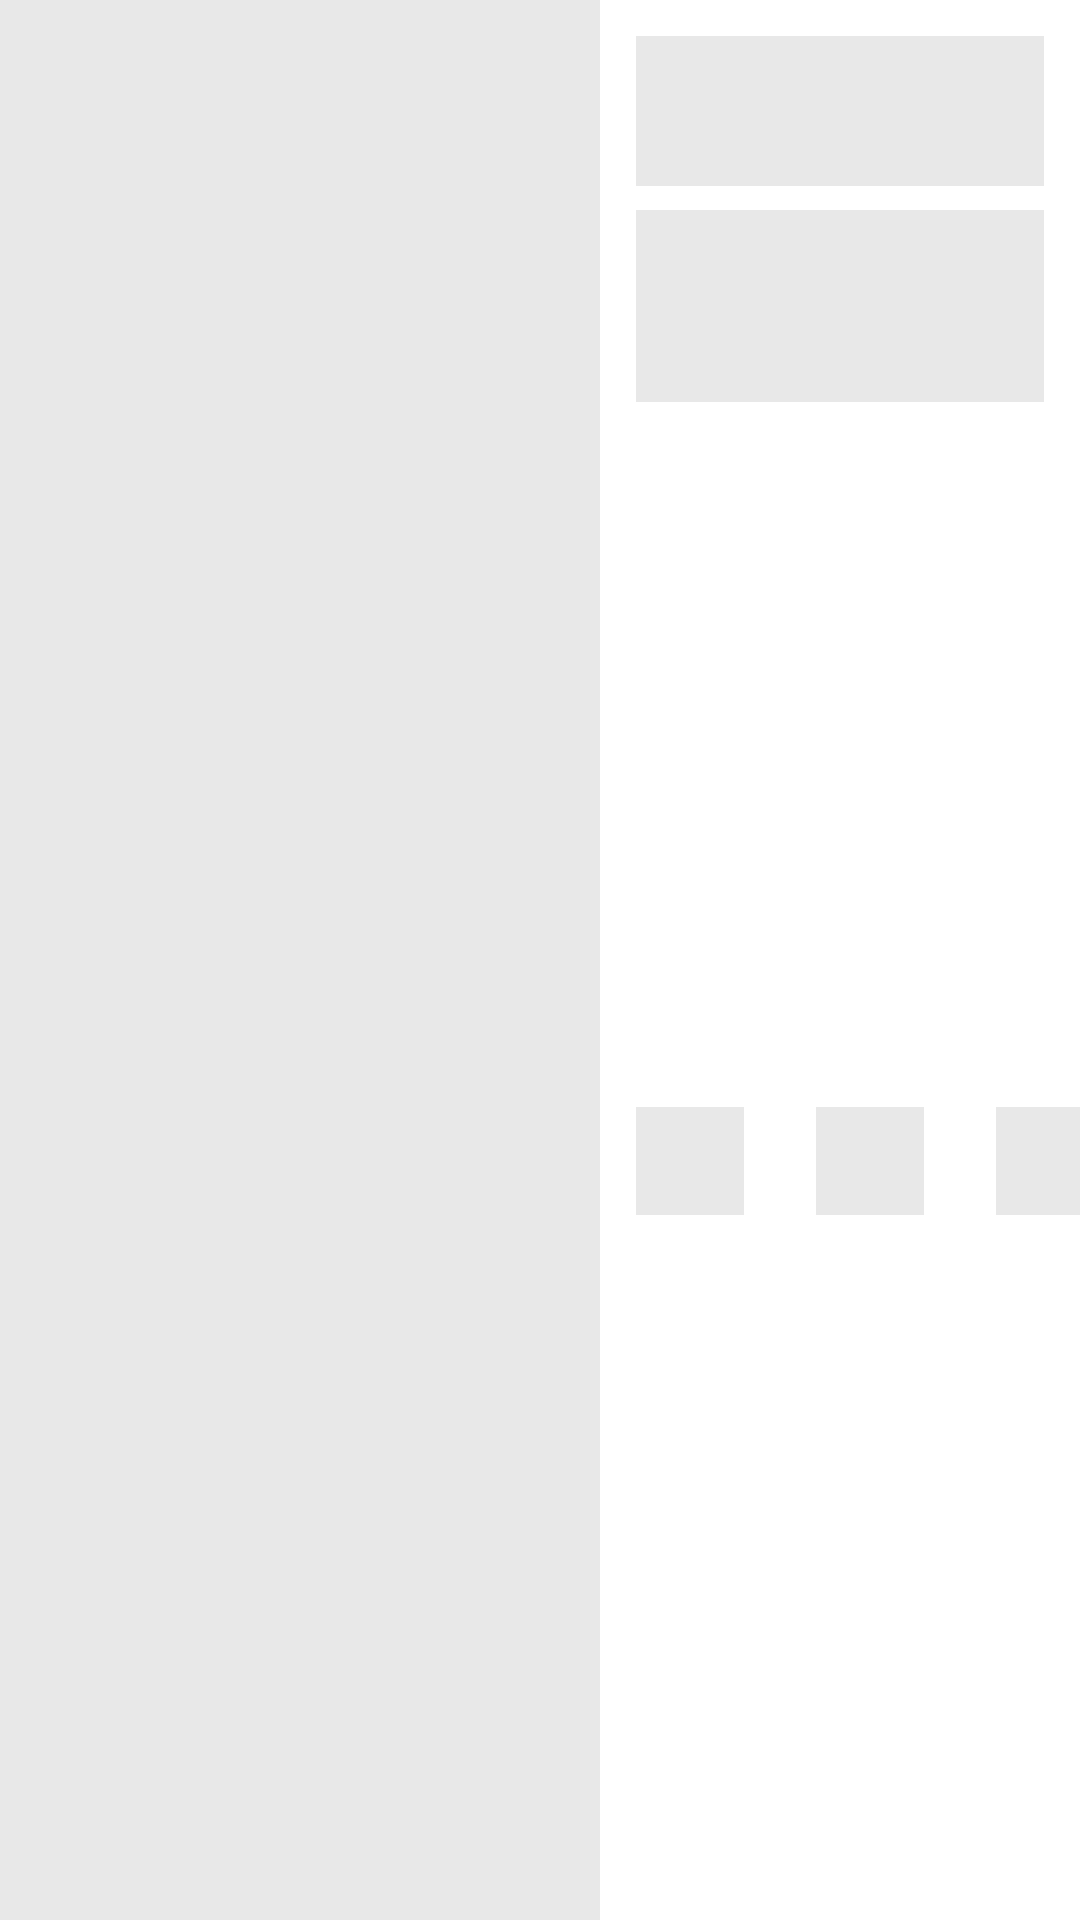

The Android layout XML behind this screen, and the referenced resources:
<!-- AndroidManifest.xml: application theme AppTheme -->
<!-- res/layout/placeholder_row_layout.xml -->
<?xml version="1.0" encoding="utf-8"?>
<androidx.constraintlayout.widget.ConstraintLayout
    xmlns:android="http://schemas.android.com/apk/res/android"
    xmlns:app="http://schemas.android.com/apk/res-auto"
    xmlns:tools="http://schemas.android.com/tools"

    android:layout_width="match_parent"
    android:layout_height="200dp"
    android:layout_marginTop="4dp"
    android:layout_marginBottom="4dp">


    <View
        android:id="@+id/view6"
        android:layout_width="36dp"
        android:layout_height="36dp"
        android:layout_marginStart="24dp"
        android:background="@color/lightMediumGray"
        app:layout_constraintBottom_toBottomOf="@+id/view5"
        app:layout_constraintStart_toEndOf="@+id/view5"
        app:layout_constraintTop_toTopOf="@+id/view5" />

    <View
        android:id="@+id/view5"
        android:layout_width="36dp"
        android:layout_height="36dp"
        android:layout_marginStart="24dp"
        android:background="@color/lightMediumGray"
        app:layout_constraintBottom_toBottomOf="@+id/view4"
        app:layout_constraintStart_toEndOf="@+id/view4"
        app:layout_constraintTop_toTopOf="@+id/view4" />

    <View
        android:id="@+id/view"
        android:layout_width="200dp"
        android:layout_height="wrap_content"
        android:background="@color/lightMediumGray"
        app:layout_constraintBottom_toBottomOf="parent"
        app:layout_constraintStart_toStartOf="parent"
        app:layout_constraintTop_toTopOf="parent" />

    <View
        android:id="@+id/view2"
        android:layout_width="0dp"
        android:layout_height="50dp"
        android:layout_marginStart="12dp"
        android:layout_marginTop="12dp"
        android:layout_marginEnd="12dp"
        android:background="@color/lightMediumGray"
        app:layout_constraintEnd_toEndOf="parent"
        app:layout_constraintStart_toEndOf="@+id/view"
        app:layout_constraintTop_toTopOf="parent" />

    <View
        android:id="@+id/view3"
        android:layout_width="0dp"
        android:layout_height="64dp"
        android:layout_marginTop="8dp"
        android:background="@color/lightMediumGray"
        app:layout_constraintEnd_toEndOf="@+id/view2"
        app:layout_constraintStart_toStartOf="@+id/view2"
        app:layout_constraintTop_toBottomOf="@+id/view2" />

    <View
        android:id="@+id/view4"
        android:layout_width="36dp"
        android:layout_height="36dp"
        android:layout_marginTop="12dp"
        android:layout_marginBottom="12dp"
        app:layout_constraintBottom_toBottomOf="parent"
        app:layout_constraintStart_toStartOf="@+id/view3"
        android:background="@color/lightMediumGray"
        app:layout_constraintTop_toBottomOf="@+id/view3" />
</androidx.constraintlayout.widget.ConstraintLayout>
<!-- resources referenced by this layout -->
<resources>
  <color name="lightMediumGray">#80D1D1D1</color>
  <style name="AppTheme" parent="Theme.MaterialComponents.DayNight.DarkActionBar">
          
          <item name="colorPrimary">@color/colorPrimary</item>
          <item name="colorPrimaryDark">@color/colorPrimaryDark</item>
          <item name="colorAccent">@color/colorAccent</item>
          <item name="actionModeBackground">@color/contextualActionBarColor</item>
      </style>
  <color name="colorPrimary">#6200EA</color>
  <color name="colorPrimaryDark">#5502C8</color>
  <color name="colorAccent">#9D46FF</color>
  <color name="contextualActionBarColor">@color/darker</color>
  <color name="darker">#151B20</color>
</resources>
